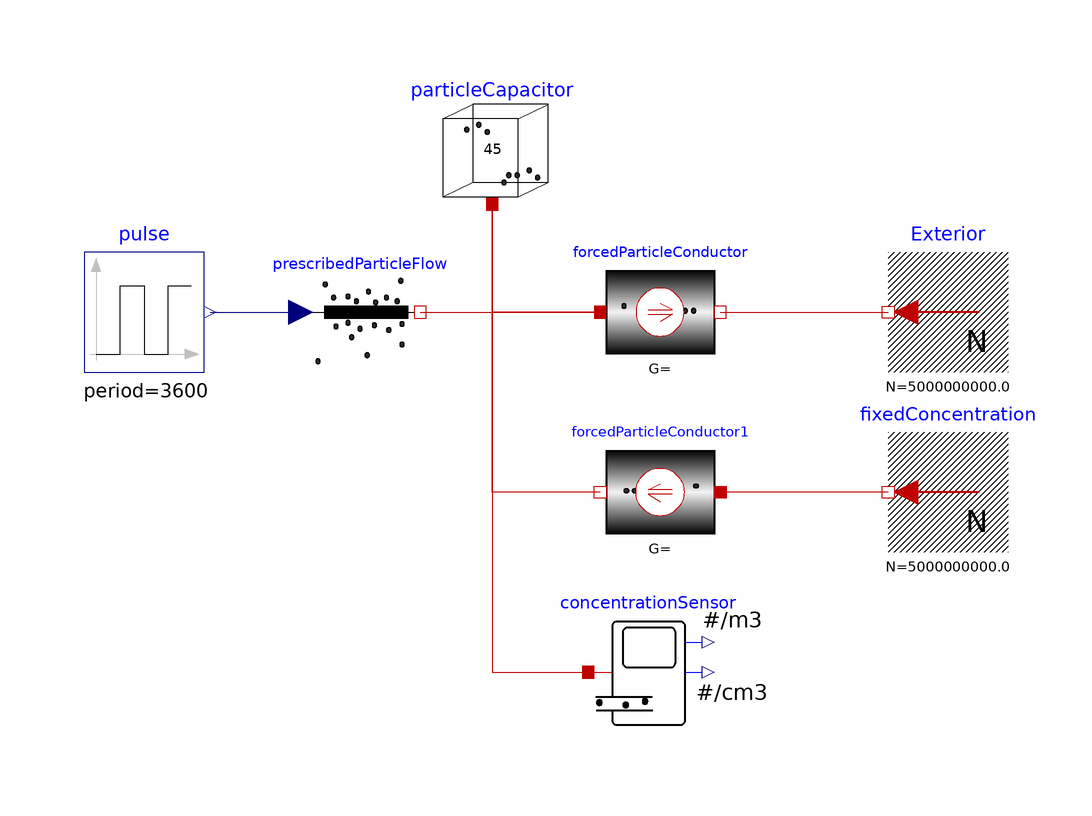

This picture is the connection diagram that the Modelica source below describes through its graphical annotations.

model ForcedVentilation "Simple diffusion demo"
  extends Modelica.Icons.Example;
  parameter Units.NonSI.ParticleConcetration N_final(fixed = false) "Final Concentration";
  Components.ParticleCapacitor particleCapacitor(V = 45) annotation(
    Placement(visible = true, transformation(origin = {-8, 42}, extent = {{-10, -10}, {10, 10}}, rotation = 0)));
  Sensors.NanoParticleCountingSensor concentrationSensor annotation(
    Placement(visible = true, transformation(origin = {18, -46}, extent = {{-10, -10}, {10, 10}}, rotation = 0)));
  Modelica.Blocks.Sources.Pulse pulse(amplitude = 5.43e12, period = 3600, startTime = 1000) annotation(
    Placement(visible = true, transformation(origin = {-66, 14}, extent = {{-10, -10}, {10, 10}}, rotation = 0)));
  Sources.PrescribedParticleFlow prescribedParticleFlow annotation(
    Placement(visible = true, transformation(origin = {-30, 14}, extent = {{-10, -10}, {10, 10}}, rotation = 0)));
  Components.ForcedParticleConductor forcedParticleConductor1(Q = 2) annotation(
    Placement(visible = true, transformation(origin = {20, -16}, extent = {{10, -10}, {-10, 10}}, rotation = 0)));
  Sources.FixedConcentration fixedConcentration(N = 5e9) annotation(
    Placement(visible = true, transformation(origin = {68, -16}, extent = {{10, -10}, {-10, 10}}, rotation = 0)));
  Sources.FixedConcentration Exterior(N = 5e9) annotation(
    Placement(visible = true, transformation(origin = {68, 14}, extent = {{10, -10}, {-10, 10}}, rotation = 0)));
  Components.ForcedParticleConductor forcedParticleConductor(Q = 2) annotation(
    Placement(visible = true, transformation(origin = {20, 14}, extent = {{-10, -10}, {10, 10}}, rotation = 0)));
equation
  connect(pulse.y, prescribedParticleFlow.P_flow) annotation(
    Line(points = {{-55, 14}, {-40, 14}}, color = {0, 0, 127}));
  connect(forcedParticleConductor1.port_b, particleCapacitor.port) annotation(
    Line(points = {{10, -16}, {-8, -16}, {-8, 32}}, color = {191, 0, 0}));
  connect(fixedConcentration.port, forcedParticleConductor1.port_a) annotation(
    Line(points = {{58, -16}, {30, -16}}, color = {191, 0, 0}));
  connect(prescribedParticleFlow.port, forcedParticleConductor.port_a) annotation(
    Line(points = {{-20, 14}, {10, 14}}, color = {191, 0, 0}));
  connect(forcedParticleConductor.port_a, concentrationSensor.port) annotation(
    Line(points = {{10, 14}, {-8, 14}, {-8, -46}, {8, -46}}, color = {191, 0, 0}));
  connect(forcedParticleConductor.port_b, Exterior.port) annotation(
    Line(points = {{30, 14}, {58, 14}}, color = {191, 0, 0}));
  connect(particleCapacitor.port, forcedParticleConductor.port_a) annotation(
    Line(points = {{-8, 32}, {-8, 14}, {10, 14}}, color = {191, 0, 0}));
initial equation

protected
  annotation(
    Documentation(info = "<html>
<p>
This example demonstrates the concentration response of a cabin where an industrial process that generates nanoparticles takes place. The indoor air is exhausted to the outdoors, and clean air comes from the indoor of the factory. Nanoparticles are generated by pulses.
</p>
<p>
Particles increase when the pulse is active, at it is reduced to the factory background when the pulse is off.
</p>
<p>
Simulate for 10000 s and plot the variables<br>
concentrationSensor.toParticlecm3.Particlecm3
</p>
</html>"),
    experiment(StopTime = 10000, Interval = 1, StartTime = 0, Tolerance = 1e-06),
    Diagram,
    Icon);
end ForcedVentilation;